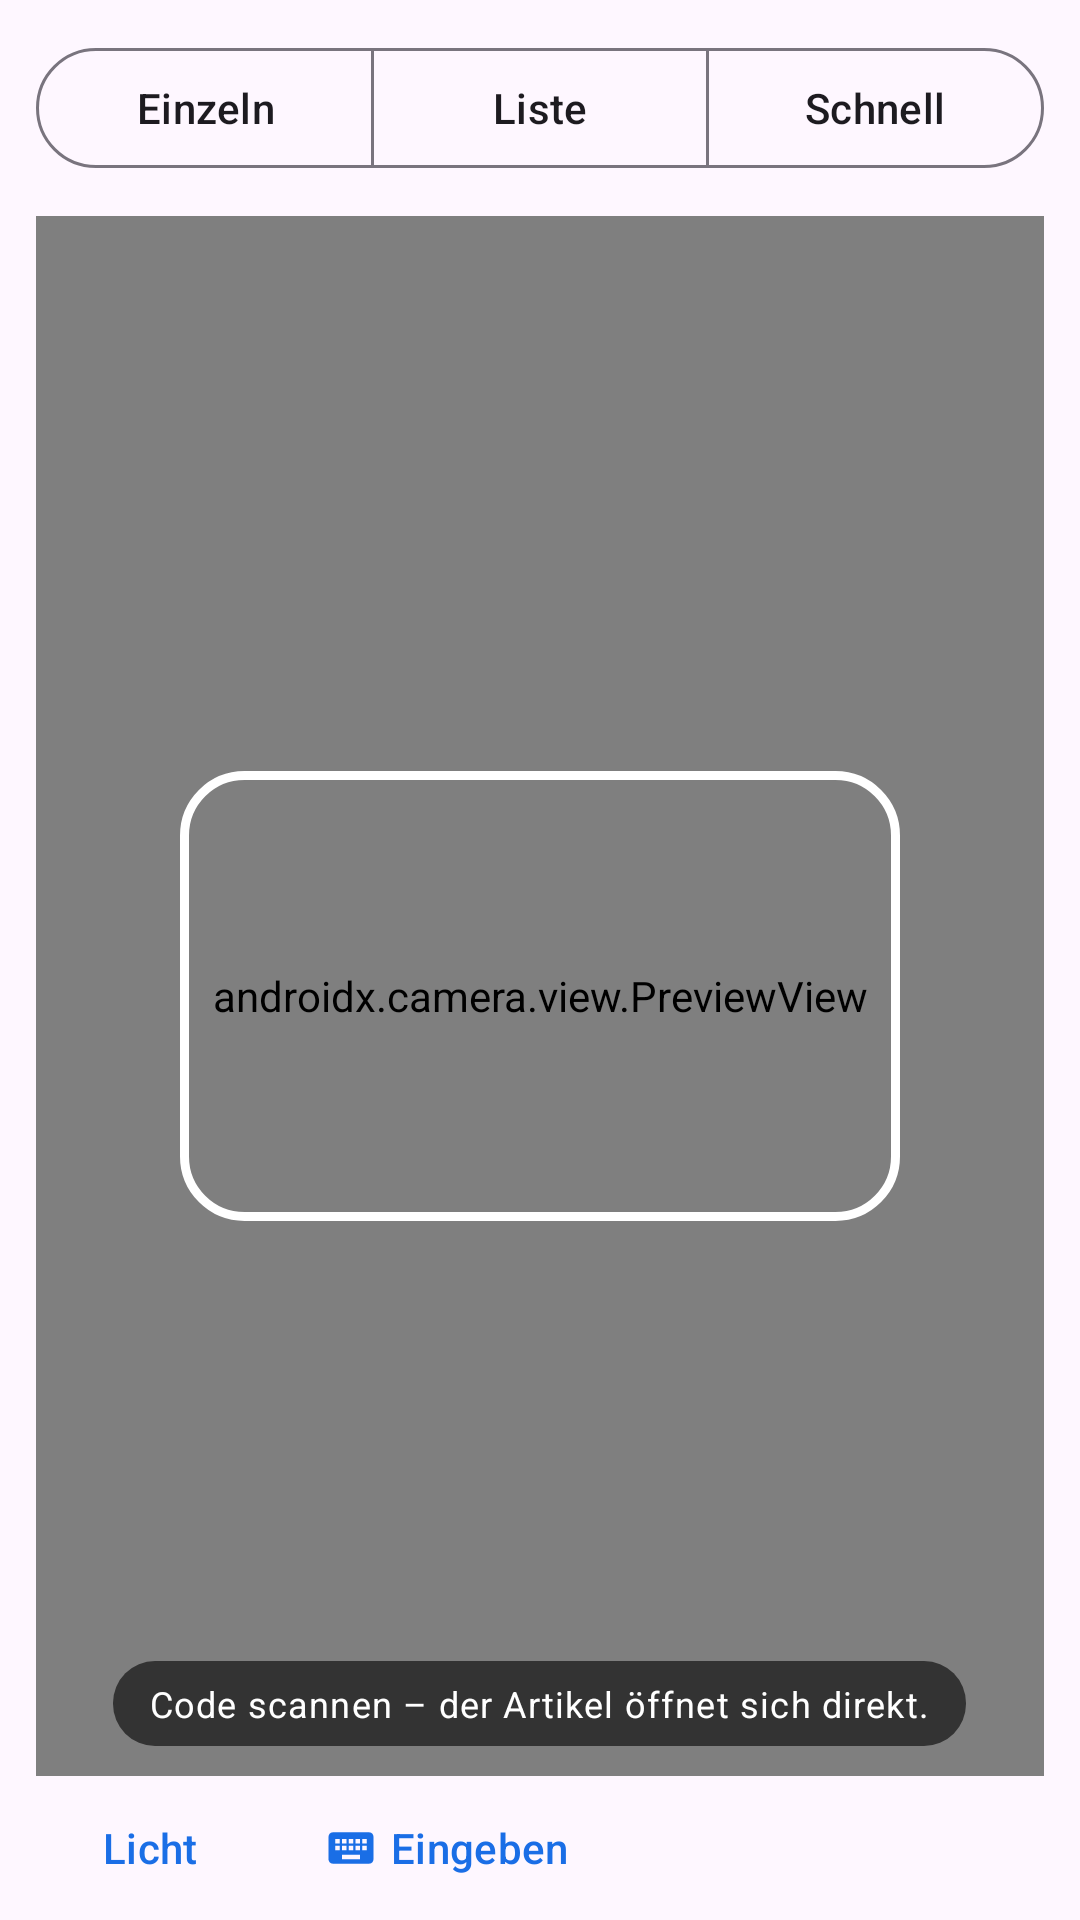

Write the Android layout XML for this screen, with the resource values it uses.
<!-- AndroidManifest.xml: application theme Theme.TagStock -->
<!-- res/layout/fragment_scan.xml -->
<?xml version="1.0" encoding="utf-8"?>
<LinearLayout xmlns:android="http://schemas.android.com/apk/res/android"
    xmlns:app="http://schemas.android.com/apk/res-auto"
    xmlns:tools="http://schemas.android.com/tools"
    android:layout_width="match_parent"
    android:layout_height="match_parent"
    android:orientation="vertical">

    <com.google.android.material.button.MaterialButtonToggleGroup
        android:layout_width="match_parent"
        android:layout_height="wrap_content"
        android:padding="12dp"
        app:selectionRequired="true"
        app:singleSelection="true">

        <com.google.android.material.button.MaterialButton
            android:id="@+id/buttonModusEinzel"
            style="@style/Widget.Material3.Button.OutlinedButton"
            android:layout_width="0dp"
            android:layout_height="wrap_content"
            android:layout_weight="1"
            android:text="@string/scan_modus_einzel" />

        <com.google.android.material.button.MaterialButton
            android:id="@+id/buttonModusListe"
            style="@style/Widget.Material3.Button.OutlinedButton"
            android:layout_width="0dp"
            android:layout_height="wrap_content"
            android:layout_weight="1"
            android:text="@string/scan_modus_liste" />

        <com.google.android.material.button.MaterialButton
            android:id="@+id/buttonModusSchnell"
            style="@style/Widget.Material3.Button.OutlinedButton"
            android:layout_width="0dp"
            android:layout_height="wrap_content"
            android:layout_weight="1"
            android:text="@string/scan_modus_schnell" />
    </com.google.android.material.button.MaterialButtonToggleGroup>

    <FrameLayout
        android:layout_width="match_parent"
        android:layout_height="0dp"
        android:layout_marginStart="12dp"
        android:layout_marginEnd="12dp"
        android:layout_weight="3"
        android:background="@color/black">

        <androidx.camera.view.PreviewView
            android:id="@+id/previewView"
            android:layout_width="match_parent"
            android:layout_height="match_parent" />

        <View
            android:layout_width="240dp"
            android:layout_height="150dp"
            android:layout_gravity="center"
            android:background="@drawable/scan_frame" />

        <TextView
            android:id="@+id/textKeineKamera"
            android:layout_width="match_parent"
            android:layout_height="wrap_content"
            android:layout_gravity="center"
            android:gravity="center"
            android:padding="24dp"
            android:text="@string/scan_kamera_verweigert"
            android:textColor="@color/white"
            android:visibility="gone" />

        <TextView
            android:id="@+id/textHinweis"
            android:layout_width="wrap_content"
            android:layout_height="wrap_content"
            android:layout_gravity="bottom|center_horizontal"
            android:layout_margin="10dp"
            android:background="@drawable/pill_background"
            android:paddingStart="12dp"
            android:paddingTop="6dp"
            android:paddingEnd="12dp"
            android:paddingBottom="6dp"
            android:text="@string/scan_hinweis_einzel"
            android:textAppearance="?attr/textAppearanceBodySmall"
            android:textColor="@color/white" />
    </FrameLayout>

    <LinearLayout
        android:layout_width="match_parent"
        android:layout_height="wrap_content"
        android:orientation="horizontal"
        android:paddingStart="8dp"
        android:paddingEnd="8dp">

        <com.google.android.material.button.MaterialButton
            android:id="@+id/buttonBlitz"
            style="@style/Widget.Material3.Button.TextButton.Icon"
            android:layout_width="wrap_content"
            android:layout_height="wrap_content"
            android:text="@string/scan_licht"
            app:icon="@drawable/ic_flash" />

        <com.google.android.material.button.MaterialButton
            android:id="@+id/buttonManuell"
            style="@style/Widget.Material3.Button.TextButton.Icon"
            android:layout_width="wrap_content"
            android:layout_height="wrap_content"
            android:text="@string/scan_eingeben"
            app:icon="@drawable/ic_keyboard" />
    </LinearLayout>

    
    <LinearLayout
        android:id="@+id/bereichListe"
        android:layout_width="match_parent"
        android:layout_height="0dp"
        android:layout_weight="2"
        android:orientation="vertical"
        android:visibility="gone">

        <LinearLayout
            android:layout_width="match_parent"
            android:layout_height="wrap_content"
            android:orientation="horizontal"
            android:paddingStart="12dp"
            android:paddingEnd="12dp">

            <TextView
                android:id="@+id/textZaehlerGebucht"
                style="@style/Widget.TagStock.Zaehler"
                android:textColor="@color/status_vorhanden"
                tools:text="4" />

            <TextView
                android:id="@+id/textZaehlerBereits"
                style="@style/Widget.TagStock.Zaehler"
                android:textColor="@color/status_verliehen"
                tools:text="1" />

            <TextView
                android:id="@+id/textZaehlerUnbekannt"
                style="@style/Widget.TagStock.Zaehler"
                android:textColor="@color/brand_primary"
                tools:text="2" />
        </LinearLayout>

        <LinearLayout
            android:layout_width="match_parent"
            android:layout_height="wrap_content"
            android:orientation="horizontal"
            android:paddingStart="12dp"
            android:paddingEnd="12dp">

            <TextView
                style="@style/Widget.TagStock.ZaehlerLabel"
                android:text="@string/scan_zaehler_gebucht" />

            <TextView
                style="@style/Widget.TagStock.ZaehlerLabel"
                android:text="@string/scan_zaehler_bereits" />

            <TextView
                style="@style/Widget.TagStock.ZaehlerLabel"
                android:text="@string/scan_zaehler_unbekannt" />
        </LinearLayout>

        <FrameLayout
            android:layout_width="match_parent"
            android:layout_height="0dp"
            android:layout_weight="1">

            <androidx.recyclerview.widget.RecyclerView
                android:id="@+id/recyclerLog"
                android:layout_width="match_parent"
                android:layout_height="match_parent"
                android:paddingTop="4dp" />

            <TextView
                android:id="@+id/textListeLeer"
                android:layout_width="match_parent"
                android:layout_height="wrap_content"
                android:layout_gravity="center"
                android:gravity="center"
                android:padding="16dp"
                android:text="@string/scan_liste_leer"
                android:textAppearance="?attr/textAppearanceBodySmall" />
        </FrameLayout>

        <LinearLayout
            android:layout_width="match_parent"
            android:layout_height="wrap_content"
            android:orientation="horizontal"
            android:padding="12dp">

            <com.google.android.material.button.MaterialButton
                android:id="@+id/buttonLeeren"
                style="@style/Widget.Material3.Button.TextButton"
                android:layout_width="wrap_content"
                android:layout_height="wrap_content"
                android:text="@string/scan_liste_leeren" />

            <View
                android:layout_width="0dp"
                android:layout_height="1dp"
                android:layout_weight="1" />

            <com.google.android.material.button.MaterialButton
                android:id="@+id/buttonBuchen"
                android:layout_width="wrap_content"
                android:layout_height="wrap_content"
                android:text="@string/scan_buchen" />
        </LinearLayout>
    </LinearLayout>
</LinearLayout>
<!-- resources referenced by this layout -->
<resources>
  <color name="black">#FF000000</color>
  <color name="brand_primary">#1A6EE6</color>
  <color name="status_verliehen">#F59E0B</color>
  <color name="status_vorhanden">#059669</color>
  <color name="white">#FFFFFFFF</color>
  <!-- drawable ic_keyboard (drawable) -->
  <vector xmlns:android="http://schemas.android.com/apk/res/android"
      android:width="24dp"
      android:height="24dp"
      android:viewportWidth="24"
      android:viewportHeight="24"
      android:tint="?attr/colorControlNormal">
      <path
          android:fillColor="@android:color/white"
          android:pathData="M20,5H4c-1.1,0 -1.99,0.9 -1.99,2L2,17c0,1.1 0.9,2 2,2h16c1.1,0 2,-0.9 2,-2V7c0,-1.1 -0.9,-2 -2,-2zM11,8h2v2h-2V8zM11,11h2v2h-2V11zM8,8h2v2H8V8zM8,11h2v2H8V11zM7,13H5v-2h2V13zM7,10H5V8h2V10zM16,17H8v-2h8V17zM16,13h-2v-2h2V13zM16,10h-2V8h2V10zM19,13h-2v-2h2V13zM19,10h-2V8h2V10z" />
  </vector>
  <!-- drawable pill_background (drawable) -->
  <?xml version="1.0" encoding="utf-8"?>
  <shape xmlns:android="http://schemas.android.com/apk/res/android"
      android:shape="rectangle">
      <corners android:radius="14dp" />
      <solid android:color="@color/scrim" />
  </shape>
  <!-- drawable scan_frame (drawable) -->
  <?xml version="1.0" encoding="utf-8"?>
  <shape xmlns:android="http://schemas.android.com/apk/res/android"
      android:shape="rectangle">
      <corners android:radius="20dp" />
      <stroke
          android:width="3dp"
          android:color="@color/white" />
      <solid android:color="@android:color/transparent" />
  </shape>
  <string name="scan_buchen">Als vorhanden buchen</string>
  <string name="scan_eingeben">Eingeben</string>
  <string name="scan_hinweis_einzel">Code scannen – der Artikel öffnet sich direkt.</string>
  <string name="scan_kamera_verweigert">Ohne Kamerafreigabe ist nur das Lesen von NFC-Tags möglich.</string>
  <string name="scan_licht">Licht</string>
  <string name="scan_liste_leer">Noch nichts gescannt.</string>
  <string name="scan_liste_leeren">Liste leeren</string>
  <string name="scan_modus_einzel">Einzeln</string>
  <string name="scan_modus_liste">Liste</string>
  <string name="scan_modus_schnell">Schnell</string>
  <string name="scan_zaehler_bereits">schon da</string>
  <string name="scan_zaehler_gebucht">gebucht</string>
  <string name="scan_zaehler_unbekannt">unbekannt</string>
  <style name="Widget.TagStock.Zaehler" parent="">
          <item name="android:layout_width">0dp</item>
          <item name="android:layout_height">wrap_content</item>
          <item name="android:layout_weight">1</item>
          <item name="android:gravity">center</item>
          <item name="android:textAppearance">?attr/textAppearanceTitleLarge</item>
          <item name="android:textStyle">bold</item>
      </style>
  <style name="Widget.TagStock.ZaehlerLabel" parent="">
          <item name="android:layout_width">0dp</item>
          <item name="android:layout_height">wrap_content</item>
          <item name="android:layout_weight">1</item>
          <item name="android:gravity">center</item>
          <item name="android:textAppearance">?attr/textAppearanceLabelSmall</item>
      </style>
  <style name="Theme.TagStock" parent="Theme.Material3.DayNight.NoActionBar">
          <item name="colorPrimary">@color/brand_primary</item>
          <item name="colorOnPrimary">@color/white</item>
          <item name="colorSecondary">@color/brand_hell</item>
          <item name="colorOnSecondary">@color/white</item>
          <item name="android:statusBarColor">?attr/colorSurface</item>
          <item name="android:windowLightStatusBar">
              @bool/heller_statusbalken
          </item>
      </style>
  <color name="scrim">#99000000</color>
  <color name="brand_hell">#478BEB</color>
</resources>
